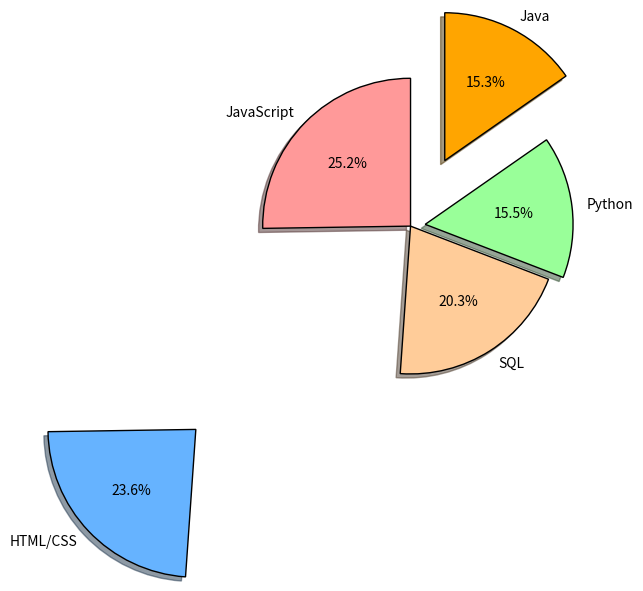

The script that saved this image:
import matplotlib.pyplot as plt
slices = [59219, 55466, 47544, 36443, 35917]
labels = ['JavaScript', 'HTML/CSS', 'SQL', 'Python', 'Java']
explode = [0.,2,0.,.1,0.5]
colors = ['#ff9999','#66b3ff','#ffcc99','#99ff99','#ffa500']
plt.pie(slices,wedgeprops={'edgecolor':'black'},labels=labels,shadow=True,explode=explode,startangle=90,colors=colors,autopct='%1.1f%%')
plt.show()
# Colors:
# Blue = #008fd5
# Red = #fc4f30
# Yellow = #e5ae37
# Green = #6d904f